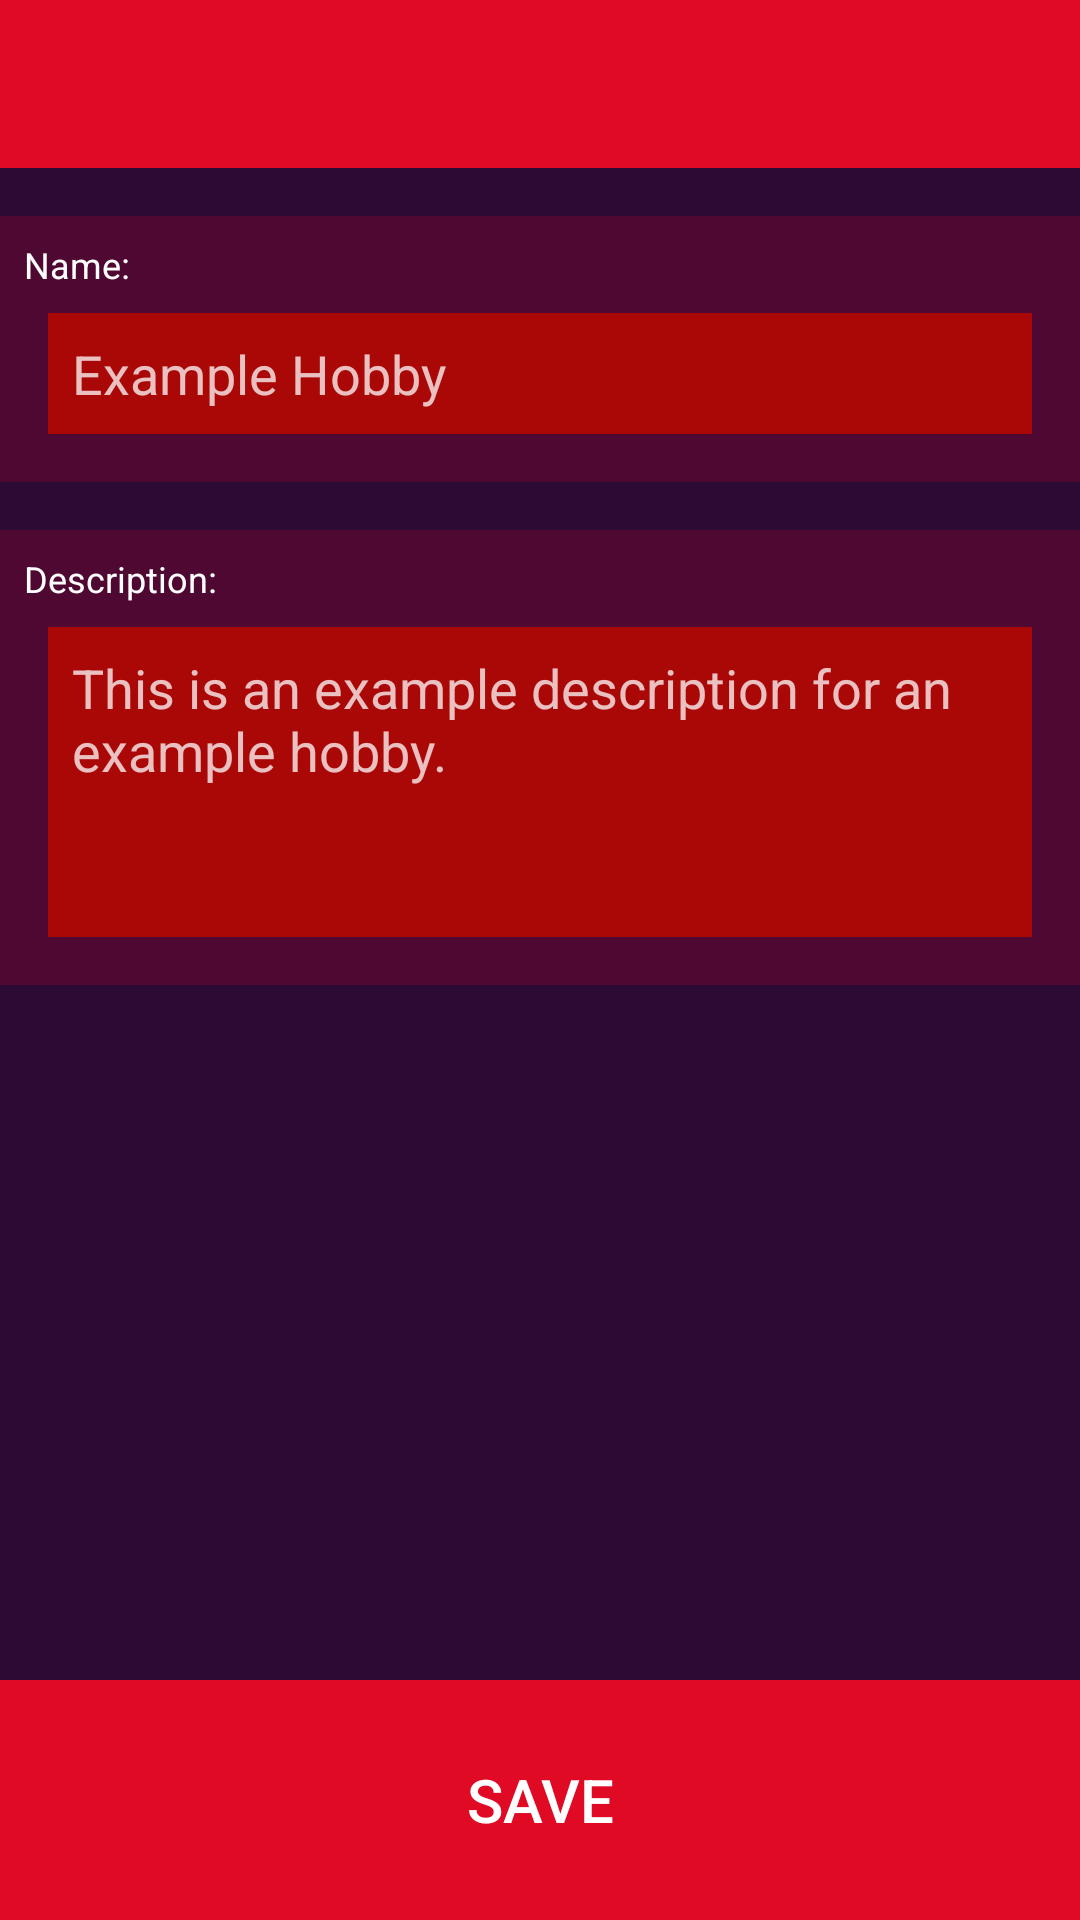

Write the Android layout XML for this screen, with the resource values it uses.
<!-- AndroidManifest.xml: application theme AppTheme -->
<!-- res/layout/edit_hobby.xml -->
<?xml version="1.0" encoding="utf-8"?>
<androidx.constraintlayout.widget.ConstraintLayout
    xmlns:android="http://schemas.android.com/apk/res/android"
    xmlns:app="http://schemas.android.com/apk/res-auto"
    xmlns:tools="http://schemas.android.com/tools"
    android:layout_width="match_parent"
    android:layout_height="match_parent">

    <androidx.appcompat.widget.Toolbar
        android:id="@+id/toolbar"
        android:layout_width="match_parent"
        android:layout_height="wrap_content"
        android:background="?attr/colorPrimary"
        android:minHeight="?attr/actionBarSize"
        android:theme="?attr/actionBarTheme"
        app:layout_constraintEnd_toEndOf="parent"
        app:layout_constraintStart_toStartOf="parent"
        app:layout_constraintTop_toTopOf="parent" />

    <androidx.constraintlayout.widget.ConstraintLayout
        android:layout_width="match_parent"
        android:layout_height="0dp"
        android:background="@color/shade_2"
        app:layout_constraintBottom_toTopOf="@+id/edit_hobby_save_B"
        app:layout_constraintEnd_toEndOf="parent"
        app:layout_constraintStart_toStartOf="parent"
        app:layout_constraintTop_toBottomOf="@+id/toolbar">

        <androidx.constraintlayout.widget.ConstraintLayout
            android:id="@+id/NameGroup"
            android:layout_width="match_parent"
            android:layout_height="wrap_content"
            android:layout_marginTop="16dp"
            android:background="@color/shade_3"
            app:layout_constraintEnd_toEndOf="parent"
            app:layout_constraintStart_toStartOf="parent"
            app:layout_constraintTop_toTopOf="parent">

            <TextView
                android:id="@+id/textView"
                android:layout_width="wrap_content"
                android:layout_height="wrap_content"
                android:layout_marginStart="8dp"
                android:layout_marginLeft="8dp"
                android:layout_marginTop="8dp"
                android:text="@string/edit_hobby_name_label"
                android:textSize="12sp"
                app:layout_constraintStart_toStartOf="parent"
                app:layout_constraintTop_toTopOf="parent" />

            <EditText
                android:id="@+id/edit_hobby_name_ET"
                android:layout_width="0dp"
                android:layout_height="wrap_content"
                android:layout_marginStart="16dp"
                android:layout_marginLeft="16dp"
                android:layout_marginTop="8dp"
                android:layout_marginEnd="16dp"
                android:layout_marginRight="16dp"
                android:layout_marginBottom="16dp"
                android:background="@color/shade_4"
                android:ems="10"
                android:hint="@string/edit_hobby_name_hint"
                android:inputType="textPersonName"
                android:padding="8dp"
                android:textColor="@color/white"
                android:textColorHint="#BFFFFFFF"
                app:layout_constraintBottom_toBottomOf="parent"
                app:layout_constraintEnd_toEndOf="parent"
                app:layout_constraintStart_toStartOf="parent"
                app:layout_constraintTop_toBottomOf="@+id/textView" />
        </androidx.constraintlayout.widget.ConstraintLayout>

        <androidx.constraintlayout.widget.ConstraintLayout
            android:id="@+id/DescriptionGroup"
            android:layout_width="match_parent"
            android:layout_height="wrap_content"
            android:layout_marginTop="16dp"
            android:background="@color/shade_3"
            app:layout_constraintEnd_toEndOf="parent"
            app:layout_constraintStart_toStartOf="parent"
            app:layout_constraintTop_toBottomOf="@+id/NameGroup">

            <TextView
                android:id="@+id/textView2"
                android:layout_width="wrap_content"
                android:layout_height="wrap_content"
                android:layout_marginStart="8dp"
                android:layout_marginLeft="8dp"
                android:layout_marginTop="8dp"
                android:text="@string/edit_hobby_description_label"
                android:textSize="12sp"
                app:layout_constraintStart_toStartOf="parent"
                app:layout_constraintTop_toTopOf="parent" />

            <EditText
                android:id="@+id/edit_hobby_description_ET"
                android:layout_width="0dp"
                android:layout_height="wrap_content"
                android:layout_marginStart="16dp"
                android:layout_marginLeft="16dp"
                android:layout_marginTop="8dp"
                android:layout_marginEnd="16dp"
                android:layout_marginRight="16dp"
                android:layout_marginBottom="16dp"
                android:background="@color/shade_4"
                android:ems="10"
                android:gravity="start"
                android:hint="@string/edit_hobby_description_hint"
                android:inputType="textMultiLine|textPersonName"
                android:lines="4"
                android:padding="8dp"
                android:singleLine="false"
                android:textColor="@color/white"
                android:textColorHint="#BFFFFFFF"
                app:layout_constraintBottom_toBottomOf="parent"
                app:layout_constraintEnd_toEndOf="parent"
                app:layout_constraintStart_toStartOf="parent"
                app:layout_constraintTop_toBottomOf="@+id/textView2" />
        </androidx.constraintlayout.widget.ConstraintLayout>
    </androidx.constraintlayout.widget.ConstraintLayout>

    <Button
        android:id="@+id/edit_hobby_save_B"
        android:layout_width="0dp"
        android:layout_height="80dp"
        android:background="@color/shade_5"
        android:text="@string/save"
        android:textSize="20sp"
        app:layout_constraintBottom_toBottomOf="parent"
        app:layout_constraintEnd_toEndOf="parent"
        app:layout_constraintStart_toStartOf="parent" />
</androidx.constraintlayout.widget.ConstraintLayout>
<!-- resources referenced by this layout -->
<resources>
  <color name="shade_2">#2B0A33</color>
  <color name="shade_3">#4F0832</color>
  <color name="shade_4">#AA0707</color>
  <color name="shade_5">#E00A24</color>
  <color name="white">#FFFFFF</color>
  <string name="edit_hobby_description_hint">This is an example description for an example hobby.</string>
  <string name="edit_hobby_description_label">Description:</string>
  <string name="edit_hobby_name_hint">Example Hobby</string>
  <string name="edit_hobby_name_label">Name:</string>
  <string name="save">save</string>
  <style name="AppTheme" parent="Theme.AppCompat.Light.DarkActionBar">
          
          <item name="colorPrimary">@color/shade_5</item>
          <item name="colorPrimaryDark">@color/shade_5</item>
          <item name="colorAccent">@color/shade_1</item>
          <item name="android:textColor">@color/white</item>
          <item name="android:navigationBarColor" tools:targetApi="lollipop">@color/shade_1</item>
          <item name="windowActionBar">false</item>
          <item name="windowNoTitle">true</item>
          <item name="android:popupMenuStyle">@style/PopupMenuStyle</item>
      </style>
  <color name="shade_1">#07041E</color>
  <style name="PopupMenuStyle" parent="Theme.AppCompat">
          <item name="android:popupBackground">@color/black</item>
      </style>
  <color name="black">#333333</color>
</resources>
